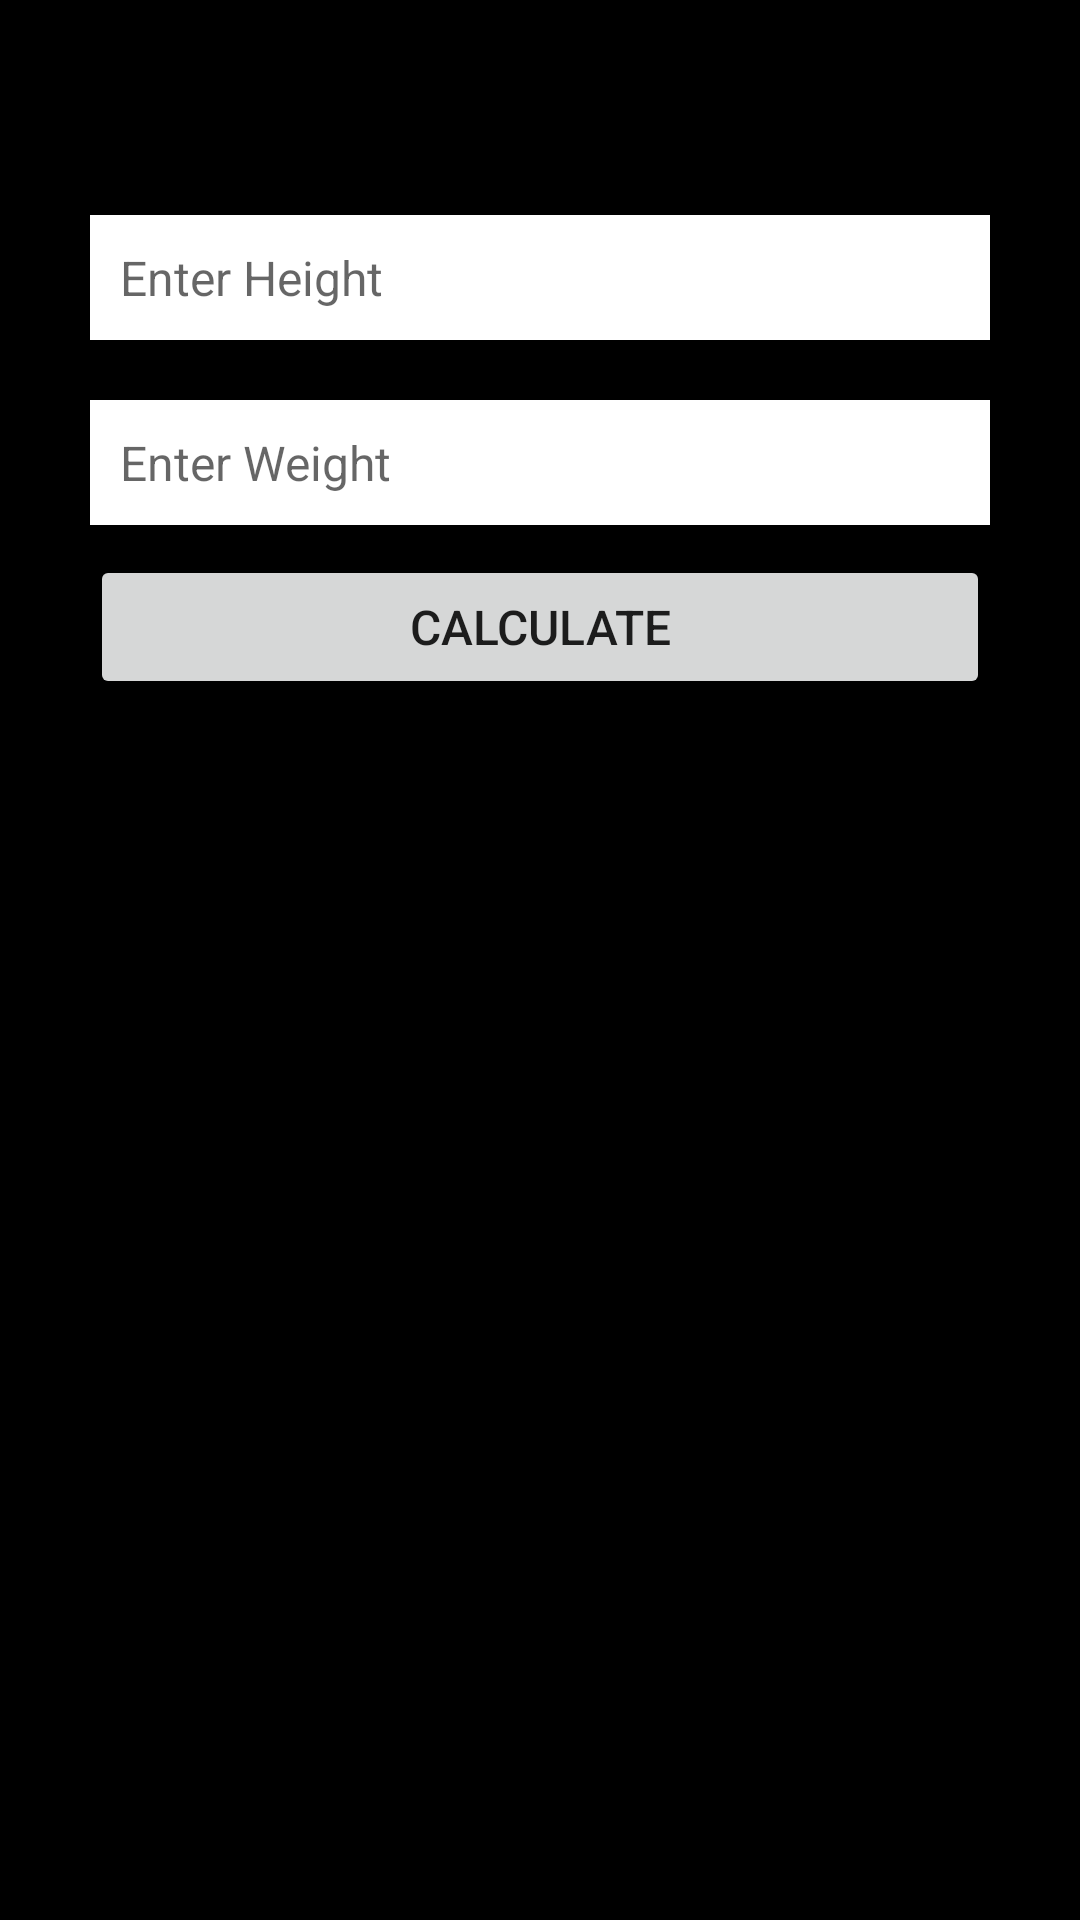

Layout XML and referenced resources for this Android screen:
<!-- AndroidManifest.xml: application theme Theme.Fitme -->
<!-- res/layout/fragment_bmi.xml -->
<?xml version="1.0" encoding="utf-8"?>
<LinearLayout xmlns:android="http://schemas.android.com/apk/res/android"
    xmlns:tools="http://schemas.android.com/tools"
    android:layout_width="match_parent"
    android:layout_height="match_parent"
    android:background="@color/black"
    android:orientation="vertical"
    tools:context=".fragment.BmiFragment">


    <TextView
        android:id="@+id/tvBmi"
        android:layout_width="match_parent"
        android:layout_height="wrap_content"
        android:layout_marginHorizontal="30dp"
        android:layout_marginTop="20dp"
        android:gravity="center_horizontal"
        android:padding="10dp"
        android:text=""
        android:textColor="@color/white"
        android:textSize="16sp"
        android:textStyle="bold" />

    <EditText
        android:id="@+id/etHeight"
        android:layout_width="match_parent"
        android:layout_height="wrap_content"
        android:layout_marginHorizontal="30dp"
        android:layout_marginVertical="10dp"
        android:layout_marginTop="20dp"
        android:background="@color/white"
        android:hint="@string/enter_height"
        android:inputType="number"
        android:maxLines="1"
        android:padding="10dp"
        android:textColor="@color/black"
        android:textSize="16sp" />

    <EditText
        android:id="@+id/etWeight"
        android:layout_width="match_parent"
        android:layout_height="wrap_content"
        android:layout_marginHorizontal="30dp"
        android:layout_marginVertical="10dp"
        android:background="@color/white"
        android:hint="@string/enter_weight"
        android:inputType="number"
        android:maxLines="1"
        android:padding="10dp"
        android:textColor="@color/black"
        android:textSize="16sp" />

    <Button
        android:id="@+id/btnCalculate"
        android:layout_width="match_parent"
        android:layout_height="wrap_content"
        android:layout_marginHorizontal="30dp"
        android:maxLines="1"
        android:padding="10dp"
        android:text="@string/calculate"
        android:textSize="16sp" />


</LinearLayout>
<!-- resources referenced by this layout -->
<resources>
  <color name="black">#FF000000</color>
  <color name="white">#FFFFFFFF</color>
  <string name="calculate">Calculate</string>
  <string name="enter_height">Enter Height</string>
  <string name="enter_weight">Enter Weight</string>
  <style name="Theme.Fitme" parent="Theme.MaterialComponents.DayNight.NoActionBar">
          
          <item name="colorPrimary">#329132</item>
          <item name="colorPrimaryVariant">#184D18</item>
          <item name="colorOnPrimary">@color/white</item>
          
          <item name="colorSecondary">#184D18</item>
          <item name="colorSecondaryVariant">@color/teal_700</item>
          <item name="colorOnSecondary">@color/black</item>
          
          <item name="android:statusBarColor" tools:targetApi="l">?attr/colorPrimaryVariant</item>
          
  
      </style>
  <color name="teal_700">#FF018786</color>
</resources>
